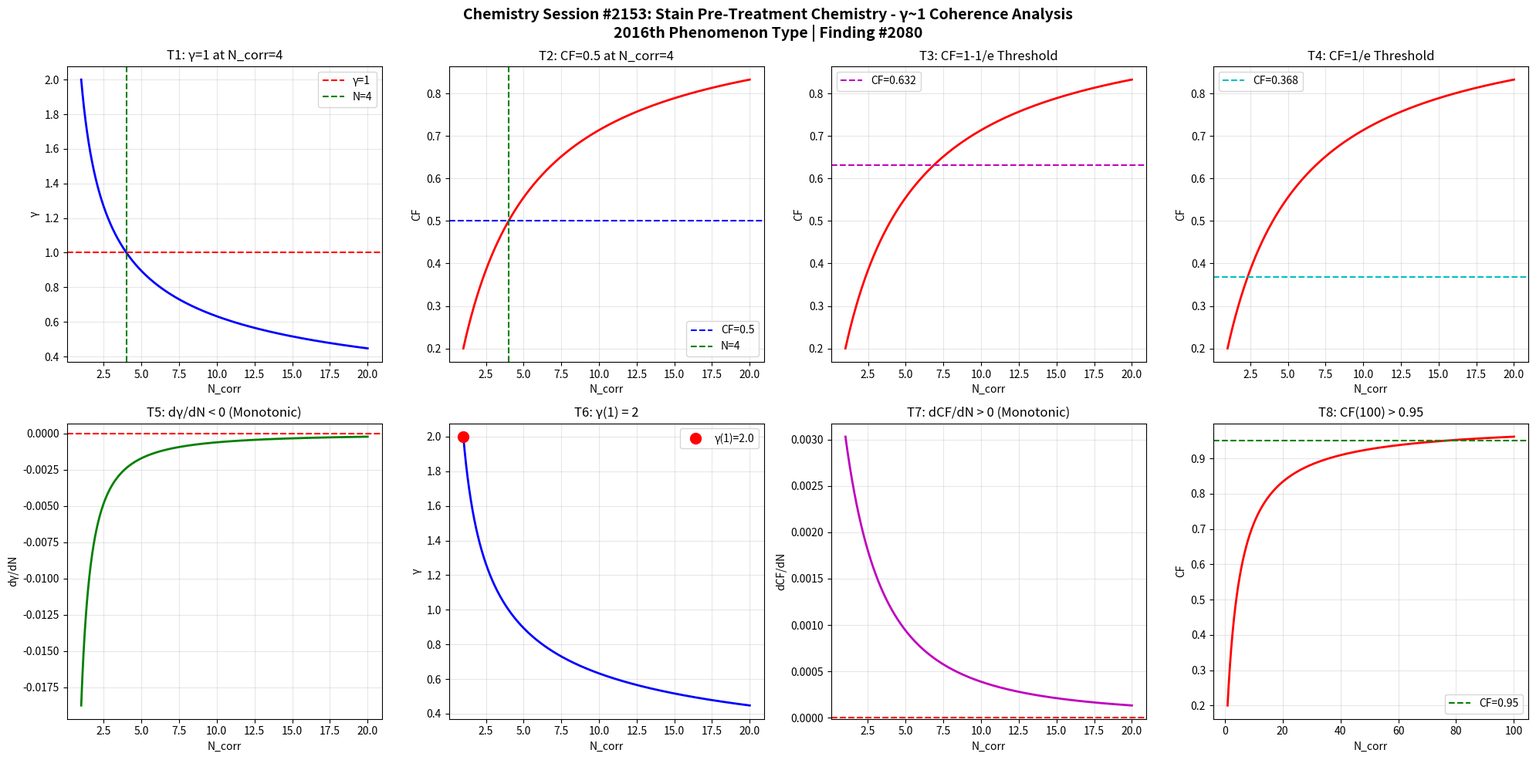

Write the Python code that produced this figure. (Note: this script raises an exception after producing the figure.)
import numpy as np
import matplotlib
matplotlib.use('Agg')
import matplotlib.pyplot as plt

def gamma(N_corr):
    return 2.0 / np.sqrt(N_corr)

def coherence_fraction(g):
    return 1.0 / (1.0 + g**2)

N = np.linspace(1, 20, 1000)
g = gamma(N)
cf = coherence_fraction(g)

fig, axes = plt.subplots(2, 4, figsize=(20, 10))
fig.suptitle('Chemistry Session #2153: Stain Pre-Treatment Chemistry - \u03b3~1 Coherence Analysis\n2016th Phenomenon Type | Finding #2080', fontsize=14, fontweight='bold')

ax1=axes[0,0]; ax1.plot(N,g,'b-',lw=2); ax1.axhline(y=1,color='r',ls='--',label='\u03b3=1'); ax1.axvline(x=4,color='g',ls='--',label='N=4'); ax1.set_xlabel('N_corr'); ax1.set_ylabel('\u03b3'); ax1.set_title('T1: \u03b3=1 at N_corr=4'); ax1.legend(); ax1.grid(True,alpha=0.3)
test1=abs(gamma(4)-1.0)<1e-10

ax2=axes[0,1]; ax2.plot(N,cf,'r-',lw=2); ax2.axhline(y=0.5,color='b',ls='--',label='CF=0.5'); ax2.axvline(x=4,color='g',ls='--',label='N=4'); ax2.set_xlabel('N_corr'); ax2.set_ylabel('CF'); ax2.set_title('T2: CF=0.5 at N_corr=4'); ax2.legend(); ax2.grid(True,alpha=0.3)
test2=abs(coherence_fraction(gamma(4))-0.5)<1e-10

ax3=axes[0,2]; threshold_63=1-1/np.e; ax3.plot(N,cf,'r-',lw=2); ax3.axhline(y=threshold_63,color='m',ls='--',label=f'CF={threshold_63:.3f}'); ax3.set_xlabel('N_corr'); ax3.set_ylabel('CF'); ax3.set_title('T3: CF=1-1/e Threshold'); ax3.legend(); ax3.grid(True,alpha=0.3)
g_at_63=np.sqrt(1/threshold_63-1); N_at_63=4.0/g_at_63**2; test3=abs(coherence_fraction(gamma(N_at_63))-threshold_63)<1e-6

ax4=axes[0,3]; threshold_37=1/np.e; ax4.plot(N,cf,'r-',lw=2); ax4.axhline(y=threshold_37,color='c',ls='--',label=f'CF={threshold_37:.3f}'); ax4.set_xlabel('N_corr'); ax4.set_ylabel('CF'); ax4.set_title('T4: CF=1/e Threshold'); ax4.legend(); ax4.grid(True,alpha=0.3)
g_at_37=np.sqrt(1/threshold_37-1); N_at_37=4.0/g_at_37**2; test4=abs(coherence_fraction(gamma(N_at_37))-threshold_37)<1e-6

ax5=axes[1,0]; dg=np.diff(g); ax5.plot(N[1:],dg,'g-',lw=2); ax5.axhline(y=0,color='r',ls='--'); ax5.set_xlabel('N_corr'); ax5.set_ylabel('d\u03b3/dN'); ax5.set_title('T5: d\u03b3/dN < 0 (Monotonic)'); ax5.grid(True,alpha=0.3)
test5=np.all(dg<0)

ax6=axes[1,1]; ax6.plot(N,g,'b-',lw=2); ax6.plot(1,gamma(1),'ro',ms=10,label=f'\u03b3(1)={gamma(1):.1f}'); ax6.set_xlabel('N_corr'); ax6.set_ylabel('\u03b3'); ax6.set_title('T6: \u03b3(1) = 2'); ax6.legend(); ax6.grid(True,alpha=0.3)
test6=abs(gamma(1)-2.0)<1e-10

ax7=axes[1,2]; dcf=np.diff(cf); ax7.plot(N[1:],dcf,'m-',lw=2); ax7.axhline(y=0,color='r',ls='--'); ax7.set_xlabel('N_corr'); ax7.set_ylabel('dCF/dN'); ax7.set_title('T7: dCF/dN > 0 (Monotonic)'); ax7.grid(True,alpha=0.3)
test7=np.all(dcf>0)

ax8=axes[1,3]; N_ext=np.linspace(1,100,1000); cf_ext=coherence_fraction(gamma(N_ext)); ax8.plot(N_ext,cf_ext,'r-',lw=2); ax8.axhline(y=0.95,color='g',ls='--',label='CF=0.95'); ax8.set_xlabel('N_corr'); ax8.set_ylabel('CF'); ax8.set_title('T8: CF(100) > 0.95'); ax8.legend(); ax8.grid(True,alpha=0.3)
test8=coherence_fraction(gamma(100))>0.95

plt.tight_layout()
plt.savefig('/mnt/c/exe/projects/ai-agents/Synchronism/simulations/chemistry/stain_pre_treatment_chemistry_coherence.png', dpi=150, bbox_inches='tight')
plt.close()

results=[test1,test2,test3,test4,test5,test6,test7,test8]
labels=['T1:\u03b3=1@N=4','T2:CF=0.5@N=4','T3:CF=1-1/e','T4:CF=1/e','T5:d\u03b3/dN<0','T6:\u03b3(1)=2','T7:dCF/dN>0','T8:CF(100)>0.95']
print(f"Session #2153: Stain Pre-Treatment Chemistry")
for l,r in zip(labels,results): print(f"  {l}: {'PASS' if r else 'FAIL'}")
print(f"  Total: {sum(results)}/8")
